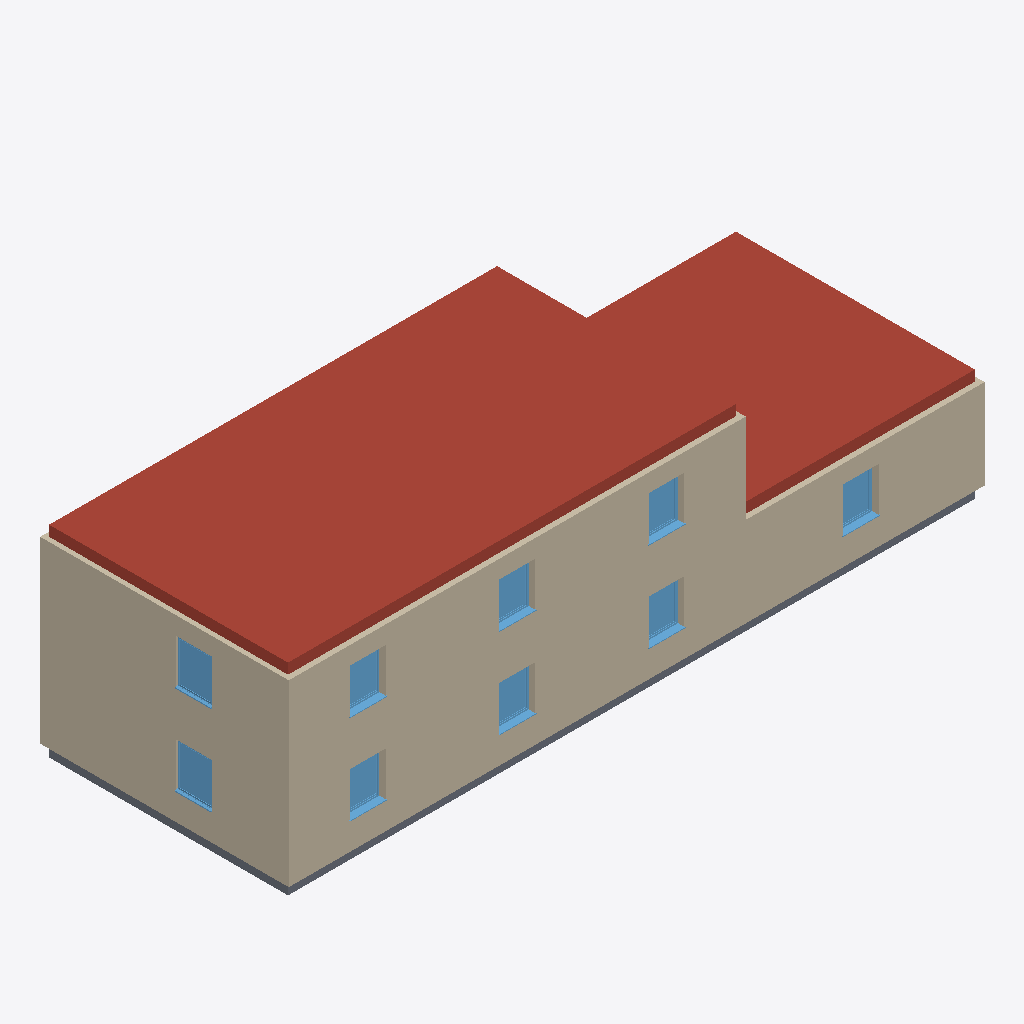
Isometric view of an IFC building model (IFC-SPF (STEP), schema IFC4, length unit millimetre), seen from the south-west, elements coloured by IFC class: 15 walls (beige), 9 windows (light blue), 5 roofs (red-brown), 5 slabs (grey).
Extent 23.4 m × 8.4 m × 6.8 m (x, y, z). Storeys (3): BuildingStorey_0cm at 0.00 m; BuildingStorey_300cm at 3.00 m; BuildingStorey_600cm at 6.00 m. Elements (62): 29 IfcWall, 12 IfcWindow, 9 IfcSlab, 7 IfcDoor, 5 IfcRoof.

HEADER;
FILE_DESCRIPTION(('ViewDefinition [ReferenceView_V1.2]','RevitIdentifiers [ContentGUID: 7c3be401-34b9-4bbc-bd86-61f9a17a4f02, VersionGUID: 075a1164-cdd0-4a1f-a5b1-066453c1ac6a, NumberOfSaves: 6]'),'2;1');
FILE_NAME('Demo_School.ifc','2026-10-26T13:53:04+01:00',(''),(''),'ODA SDAI 25.12','Autodesk - Revit 26.4.0.32 (ENG) - 26.4.0.32','');
FILE_SCHEMA(('IFC4'));
ENDSEC;
DATA;
#18=IFCPROJECT('1yE_G1DBbBlBs6OVbUXR3o',#6,'Project Number',$,$,'Project Name','Project Status',(#13),#11102);
#36=IFCSITE('1yE_G1DBbBlBs6OVbUXR3m',#6,'Default',$,$,#35,$,$,.ELEMENT.,(51,30,23,112487),(0,-7,-37,-956022),0.0,$,$);
#22=IFCBUILDING('1yE_G1DBbBlBs6OVbUXR3p',#6,'',$,$,#21,$,'',.ELEMENT.,$,$,#19);
#25=IFCBUILDINGSTOREY('3Zu5Bv0LOHrPC10026FoQQ',#6,'BuildingStorey_0cm',$,$,#24,$,'BuildingStorey_0cm',.ELEMENT.,0.0);
#29=IFCBUILDINGSTOREY('1OpDDRqfn5EhMWcmAsw2nU',#6,'BuildingStorey_300cm',$,$,#28,$,'BuildingStorey_300cm',.ELEMENT.,3000.0);
#33=IFCBUILDINGSTOREY('1OpDDRqfn5EhMWcmAsw2nH',#6,'BuildingStorey_600cm',$,$,#32,$,'BuildingStorey_600cm',.ELEMENT.,6000.0);
#5109=IFCROOF('1OpDDRqfn5EhMWcmAsw2s3',#6,'Basic Roof:TBIM_Roof_350:324986',$,$,#5089,$,'324986',.NOTDEFINED.);
#5018=IFCROOF('1OpDDRqfn5EhMWcmAsw2tr',#6,'Basic Roof:TBIM_Roof_350:324876',$,$,#4994,$,'324876',.NOTDEFINED.);
#5253=IFCROOF('1OpDDRqfn5EhMWcmAsw2rL',#6,'Basic Roof:TBIM_Roof_350:325036',$,$,#5233,$,'325036',.NOTDEFINED.);
#5324=IFCROOF('1OpDDRqfn5EhMWcmAsw2r6',#6,'Basic Roof:TBIM_Roof_350:325055',$,$,#5304,$,'325055',.NOTDEFINED.);
#5182=IFCROOF('1OpDDRqfn5EhMWcmAsw2re',#6,'Basic Roof:TBIM_Roof_350:325009',$,$,#5162,$,'325009',.NOTDEFINED.);
#2998=IFCWALL('1OpDDRqfn5EhMWcmAsw2nB',#6,'Basic Wall:TBIM_ExtWall_South_350:324786',$,$,#2971,#2975,'324786',.NOTDEFINED.);
#2773=IFCWALL('1OpDDRqfn5EhMWcmAsw2nM',#6,'Basic Wall:TBIM_ExtWall_300:324783',$,$,#2746,#2750,'324783',.NOTDEFINED.);
#2696=IFCWALL('1OpDDRqfn5EhMWcmAsw2nN',#6,'Basic Wall:TBIM_ExtWall_South_350:324782',$,$,#2669,#2673,'324782',.NOTDEFINED.);
#2407=IFCWALL('1OpDDRqfn5EhMWcmAsw2nJ',#6,'Basic Wall:TBIM_ExtWall_300:324778',$,$,#2380,#2384,'324778',.NOTDEFINED.);
#2281=IFCWALL('1OpDDRqfn5EhMWcmAsw2nG',#6,'Basic Wall:TBIM_ExtWall_South_350:324777',$,$,#2251,#2255,'324777',.NOTDEFINED.);
#3330=IFCWALL('1OpDDRqfn5EhMWcmAsw2nE',#6,'Basic Wall:TBIM_ExtWall_South_350:324791',$,$,#3303,#3307,'324791',.NOTDEFINED.);
#3479=IFCWALL('1OpDDRqfn5EhMWcmAsw2n0',#6,'Basic Wall:TBIM_ExtWall_South_350:324793',$,$,#3452,#3456,'324793',.NOTDEFINED.);
#2620=IFCWALL('1OpDDRqfn5EhMWcmAsw2nK',#6,'Basic Wall:TBIM_ExtWall_South_350:324781',$,$,#2593,#2597,'324781',.NOTDEFINED.);
#3074=IFCWALL('1OpDDRqfn5EhMWcmAsw2nA',#6,'Basic Wall:TBIM_ExtWall_South_350:324787',$,$,#3047,#3051,'324787',.NOTDEFINED.);
#3255=IFCWALL('1OpDDRqfn5EhMWcmAsw2nF',#6,'Basic Wall:TBIM_ExtWall_300:324790',$,$,#3243,#3247,'324790',.NOTDEFINED.);
#2545=IFCWALL('1OpDDRqfn5EhMWcmAsw2nL',#6,'Basic Wall:TBIM_ExtWall_300:324780',$,$,#2533,#2537,'324780',.NOTDEFINED.);
#4422=IFCSLAB('1OpDDRqfn5EhMWcmAsw2mn',#6,'Floor:TBIM_GroundFloor_400:324808',$,$,#4406,#4421,'324808',.FLOOR.);
#4626=IFCSLAB('1OpDDRqfn5EhMWcmAsw2mc',#6,'Floor:TBIM_GroundFloor_400:324831',$,$,#4613,#4625,'324831',.FLOOR.);
#9356=IFCWINDOW('07MX5apT1A7wMn1cHJnLPA',#6,'Windows_Sgl_Plain:TBIM_Window_120x150:326176',$,$,#10761,#9352,'326176',1500.0000000000011,1200.0000000000007,.WINDOW.,.NOTDEFINED.,$);
#9474=IFCWINDOW('07MX5apT1A7wMn1cHJnLP9',#6,'Windows_Sgl_Plain:TBIM_Window_120x150:326179',$,$,#10821,#9470,'326179',1500.0000000000011,1200.0000000000007,.WINDOW.,.NOTDEFINED.,$);
#9664=IFCWINDOW('07MX5apT1A7wMn1cHJnLP2',#6,'Windows_Sgl_Plain:TBIM_Window_120x150:326184',$,$,#10921,#9660,'326184',1500.0000000000011,1200.0000000000011,.WINDOW.,.NOTDEFINED.,$);
#9398=IFCWINDOW('07MX5apT1A7wMn1cHJnLPB',#6,'Windows_Sgl_Plain:TBIM_Window_120x150:326177',$,$,#10781,#9394,'326177',1500.0000000000011,1200.0000000000011,.WINDOW.,.NOTDEFINED.,$);
#9436=IFCWINDOW('07MX5apT1A7wMn1cHJnLP8',#6,'Windows_Sgl_Plain:TBIM_Window_120x150:326178',$,$,#10801,#9432,'326178',1500.0000000000011,1200.0000000000007,.WINDOW.,.NOTDEFINED.,$);
#9165=IFCWINDOW('07MX5apT1A7wMn1cHJnLPr',#6,'Windows_Sgl_Plain:TBIM_Window_120x150:326175',$,$,#10741,#9161,'326175',1500.0000000000011,1200.0000000000007,.WINDOW.,.NOTDEFINED.,$);
#9588=IFCWINDOW('07MX5apT1A7wMn1cHJnLPC',#6,'Windows_Sgl_Plain:TBIM_Window_120x150:326182',$,$,#10881,#9584,'326182',1500.0000000000011,1200.0000000000023,.WINDOW.,.NOTDEFINED.,$);
#9740=IFCWINDOW('07MX5apT1A7wMn1cHJnLP0',#6,'Windows_Sgl_Plain:TBIM_Window_120x150:326186',$,$,#10961,#9736,'326186',1500.0000000000011,1200.0,.WINDOW.,.NOTDEFINED.,$);
#9512=IFCWINDOW('07MX5apT1A7wMn1cHJnLPE',#6,'Windows_Sgl_Plain:TBIM_Window_120x150:326180',$,$,#10901,#9508,'326180',1500.0000000000011,1200.0,.WINDOW.,.NOTDEFINED.,$);
#4567=IFCSLAB('1OpDDRqfn5EhMWcmAsw2mX',#6,'Floor:TBIM_GroundFloor_400:324824',$,$,#4554,#4566,'324824',.FLOOR.);
#4686=IFCSLAB('1OpDDRqfn5EhMWcmAsw2mU',#6,'Floor:TBIM_GroundFloor_400:324839',$,$,#4673,#4685,'324839',.FLOOR.);
#3406=IFCWALL('1OpDDRqfn5EhMWcmAsw2n1',#6,'Basic Wall:TBIM_ExtWall_300:324792',$,$,#3379,#3383,'324792',.NOTDEFINED.);
#2923=IFCWALL('1OpDDRqfn5EhMWcmAsw2n8',#6,'Basic Wall:TBIM_ExtWall_300:324785',$,$,#2896,#2900,'324785',.NOTDEFINED.);
#3135=IFCWALL('1OpDDRqfn5EhMWcmAsw2nD',#6,'Basic Wall:TBIM_ExtWall_300:324788',$,$,#3123,#3127,'324788',.NOTDEFINED.);
#2485=IFCWALL('1OpDDRqfn5EhMWcmAsw2nI',#6,'Basic Wall:TBIM_ExtWall_300:324779',$,$,#2473,#2477,'324779',.NOTDEFINED.);
#4508=IFCSLAB('1OpDDRqfn5EhMWcmAsw2ms',#6,'Floor:TBIM_GroundFloor_400:324815',$,$,#4495,#4507,'324815',.FLOOR.);
ENDSEC;
